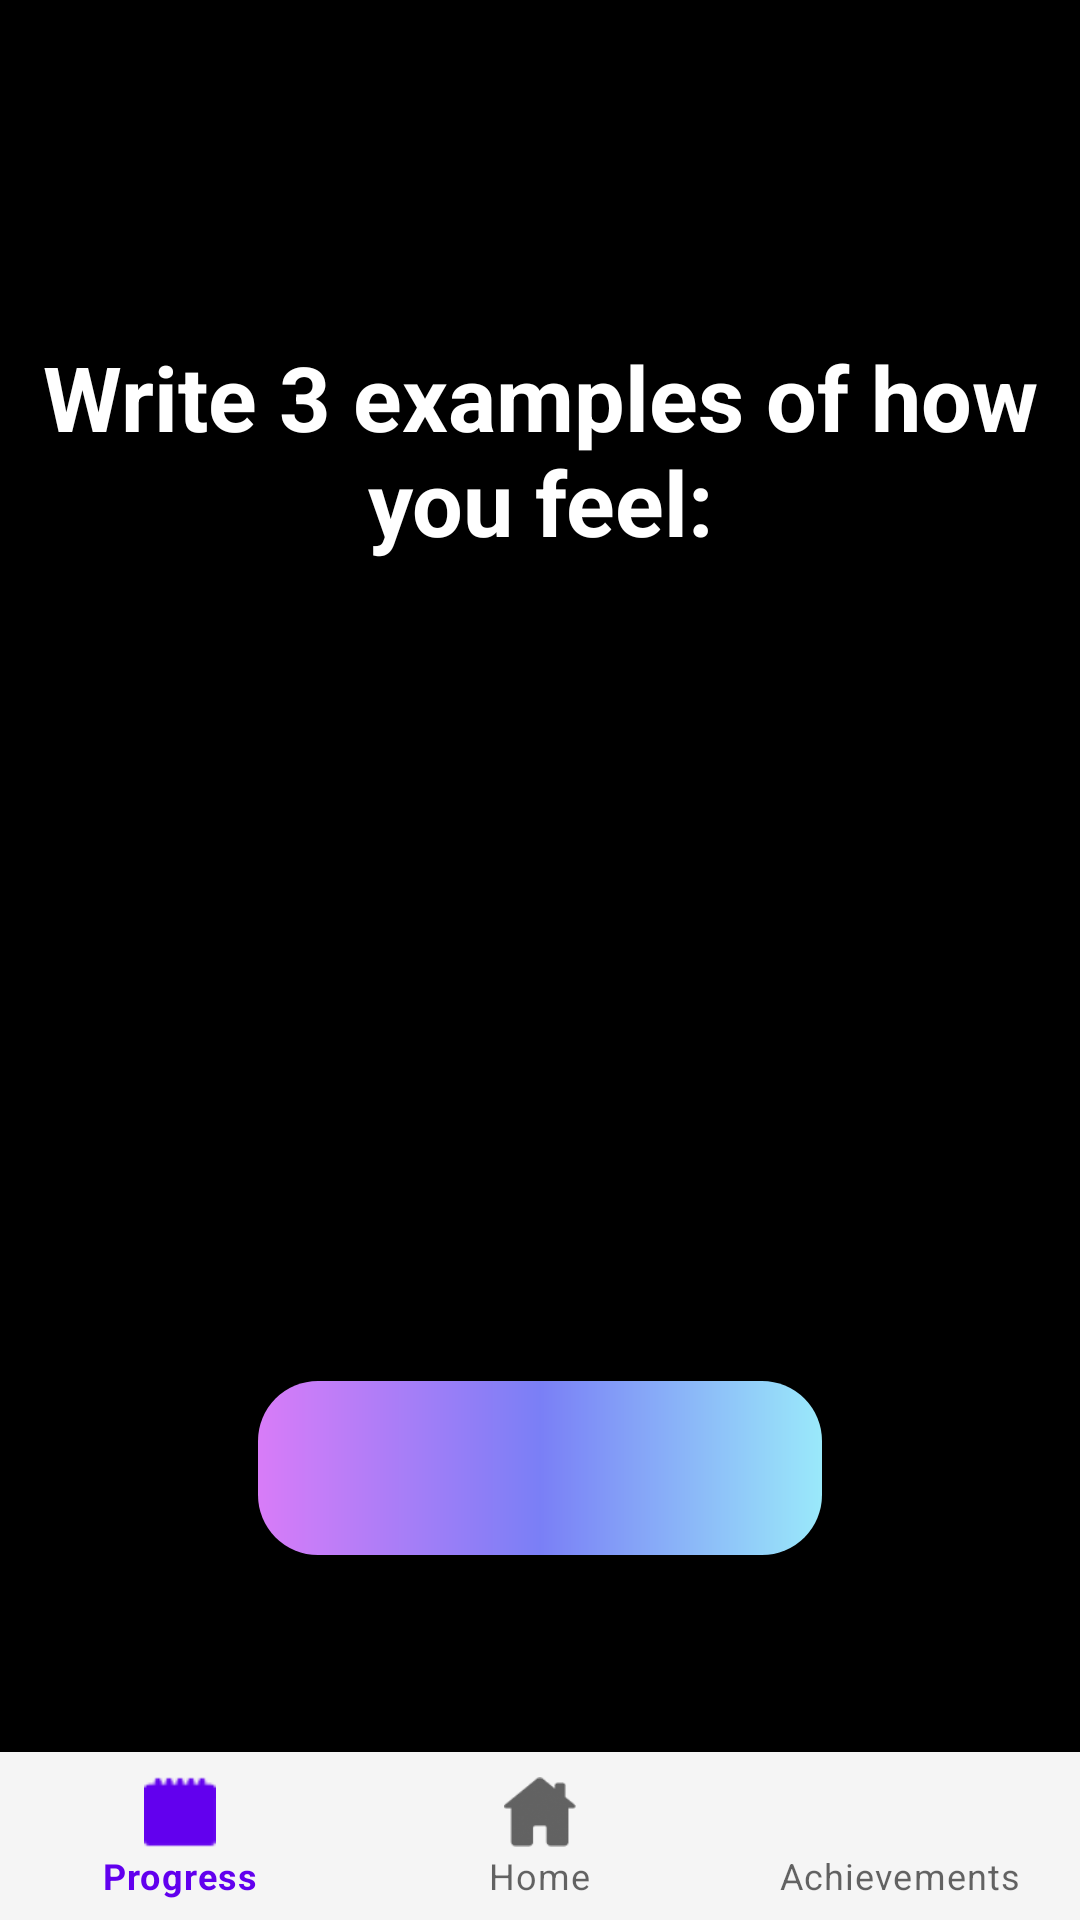

Reconstruct the res/layout file that produces this screen, plus the resources it refers to.
<!-- AndroidManifest.xml: application theme Theme.HarmoniApp -->
<!-- res/layout/activity_writing_task2.xml -->
<?xml version="1.0" encoding="utf-8"?>
<androidx.constraintlayout.widget.ConstraintLayout xmlns:android="http://schemas.android.com/apk/res/android"
    xmlns:app="http://schemas.android.com/apk/res-auto"
    xmlns:tools="http://schemas.android.com/tools"
    android:layout_width="match_parent"
    android:layout_height="match_parent"
    tools:context=".WritingTask2Activity"
    android:background="@color/black">

    <LinearLayout
        android:layout_width="match_parent"
        android:layout_height="wrap_content"
        android:gravity="center"
        android:orientation="vertical"
        app:layout_constraintBottom_toBottomOf="parent"
        app:layout_constraintEnd_toEndOf="parent"
        app:layout_constraintStart_toStartOf="parent"
        app:layout_constraintTop_toTopOf="@+id/frameLayout">

        <TextView
            android:id="@+id/InstructionsWritingAct"
            android:layout_width="match_parent"
            android:layout_height="wrap_content"
            android:text="Write 3 examples of how you feel:"
            android:textAlignment="center"
            android:textSize="30dp"
            android:textStyle="bold"
            android:textColor="@color/white"/>


        <com.google.android.material.textfield.TextInputLayout
            style="@style/Widget.MaterialComponents.TextInputLayout.OutlinedBox"
            android:layout_width="300dp"
            android:layout_height="wrap_content"
            android:layout_gravity="center"
            android:layout_margin="15dp"
            android:outlineSpotShadowColor="@color/white"
            app:boxStrokeColor="@color/white"
            app:endIconMode="clear_text"
            app:endIconTint="@color/white"
            app:hintTextColor="@color/white"
           >

            <com.google.android.material.textfield.TextInputEditText
                android:id="@+id/Edittext1"
                android:layout_width="match_parent"
                android:layout_height="match_parent"
                android:ems="15"
                android:inputType="textEmailAddress"
                android:textColor="@color/white" />
        </com.google.android.material.textfield.TextInputLayout>

        <com.google.android.material.textfield.TextInputLayout
            style="@style/Widget.MaterialComponents.TextInputLayout.OutlinedBox"
            android:layout_width="300dp"
            android:layout_height="wrap_content"
            android:layout_gravity="center"
            android:layout_margin="15dp"
            android:outlineSpotShadowColor="@color/white"
            app:boxStrokeColor="@color/white"
            app:endIconMode="clear_text"
            app:endIconTint="@color/white"
            app:hintTextColor="@color/white"
            >

            <com.google.android.material.textfield.TextInputEditText
                android:id="@+id/Edittext2"
                android:layout_width="match_parent"
                android:layout_height="match_parent"
                android:ems="15"
                android:inputType="textEmailAddress"
                android:textColor="@color/white" />
        </com.google.android.material.textfield.TextInputLayout>


        <com.google.android.material.textfield.TextInputLayout
            style="@style/Widget.MaterialComponents.TextInputLayout.OutlinedBox"
            android:layout_width="300dp"
            android:layout_height="wrap_content"
            android:layout_gravity="center"
            android:layout_margin="15dp"
            android:outlineSpotShadowColor="@color/white"
            app:boxStrokeColor="@color/white"
            app:endIconMode="clear_text"
            app:endIconTint="@color/white"
            app:hintTextColor="@color/white"
            >

            <com.google.android.material.textfield.TextInputEditText
                android:id="@+id/Edittext3"
                android:layout_width="match_parent"
                android:layout_height="match_parent"
                android:ems="15"
                android:inputType="textEmailAddress"
                android:textColor="@color/white" />
        </com.google.android.material.textfield.TextInputLayout>

        <ImageButton
            android:id="@+id/ContinueButton"
            android:layout_width="188dp"
            android:layout_height="58dp"
            android:layout_gravity="center"
            android:layout_marginLeft="5dp"
            android:layout_marginRight="5dp"
            android:layout_marginBottom="10dp"
            android:background="@drawable/harmoni_gradient"
            android:textAlignment="center"
            android:textColor="@color/black" />


    </LinearLayout>

    <FrameLayout
        android:id="@+id/frameLayout"
        android:layout_width="0dp"
        android:layout_height="0dp"
        app:layout_constraintBottom_toTopOf="@+id/bottomNavigationView"
        app:layout_constraintEnd_toEndOf="parent"
        app:layout_constraintStart_toStartOf="parent"
        app:layout_constraintTop_toTopOf="parent" />

    <com.google.android.material.bottomnavigation.BottomNavigationView
        android:id="@+id/bottomNavigationView"
        android:layout_width="match_parent"
        android:layout_height="wrap_content"
        android:background="@color/WhiteSmoke"
        app:layout_constraintBottom_toBottomOf="parent"
        app:layout_constraintEnd_toEndOf="parent"
        app:layout_constraintStart_toStartOf="parent"
        app:menu="@menu/bottom_nav_menu">

    </com.google.android.material.bottomnavigation.BottomNavigationView>
</androidx.constraintlayout.widget.ConstraintLayout>
<!-- resources referenced by this layout -->
<resources>
  <color name="WhiteSmoke">#F5F5F5</color>
  <color name="black">#FF000000</color>
  <color name="white">#FFFFFFFF</color>
  <!-- drawable harmoni_gradient (drawable) -->
  <?xml version="1.0" encoding="utf-8"?>
  <shape xmlns:android="http://schemas.android.com/apk/res/android">
      <gradient
          android:type="linear"
          android:startColor="#d87cf8"
          android:centerColor="#7a7ff6"
          android:endColor="#9ae9fa" />
      <corners android:radius="20dp" />
  </shape>
  <style name="Theme.HarmoniApp" parent="Theme.MaterialComponents.DayNight.DarkActionBar">
          
          <item name="colorPrimary">@color/purple_500</item>
          <item name="colorPrimaryVariant">@color/purple_700</item>
          <item name="colorOnPrimary">@color/white</item>
          
          <item name="colorSecondary">@color/teal_200</item>
          <item name="colorSecondaryVariant">@color/teal_700</item>
          <item name="colorOnSecondary">@color/black</item>
          
          <item name="android:statusBarColor" tools:targetApi="l">?attr/colorPrimaryVariant</item>
  
          
  
      </style>
  <color name="purple_500">#FF6200EE</color>
  <color name="purple_700">#FF3700B3</color>
  <color name="teal_200">#FF03DAC5</color>
  <color name="teal_700">#FF018786</color>
</resources>
